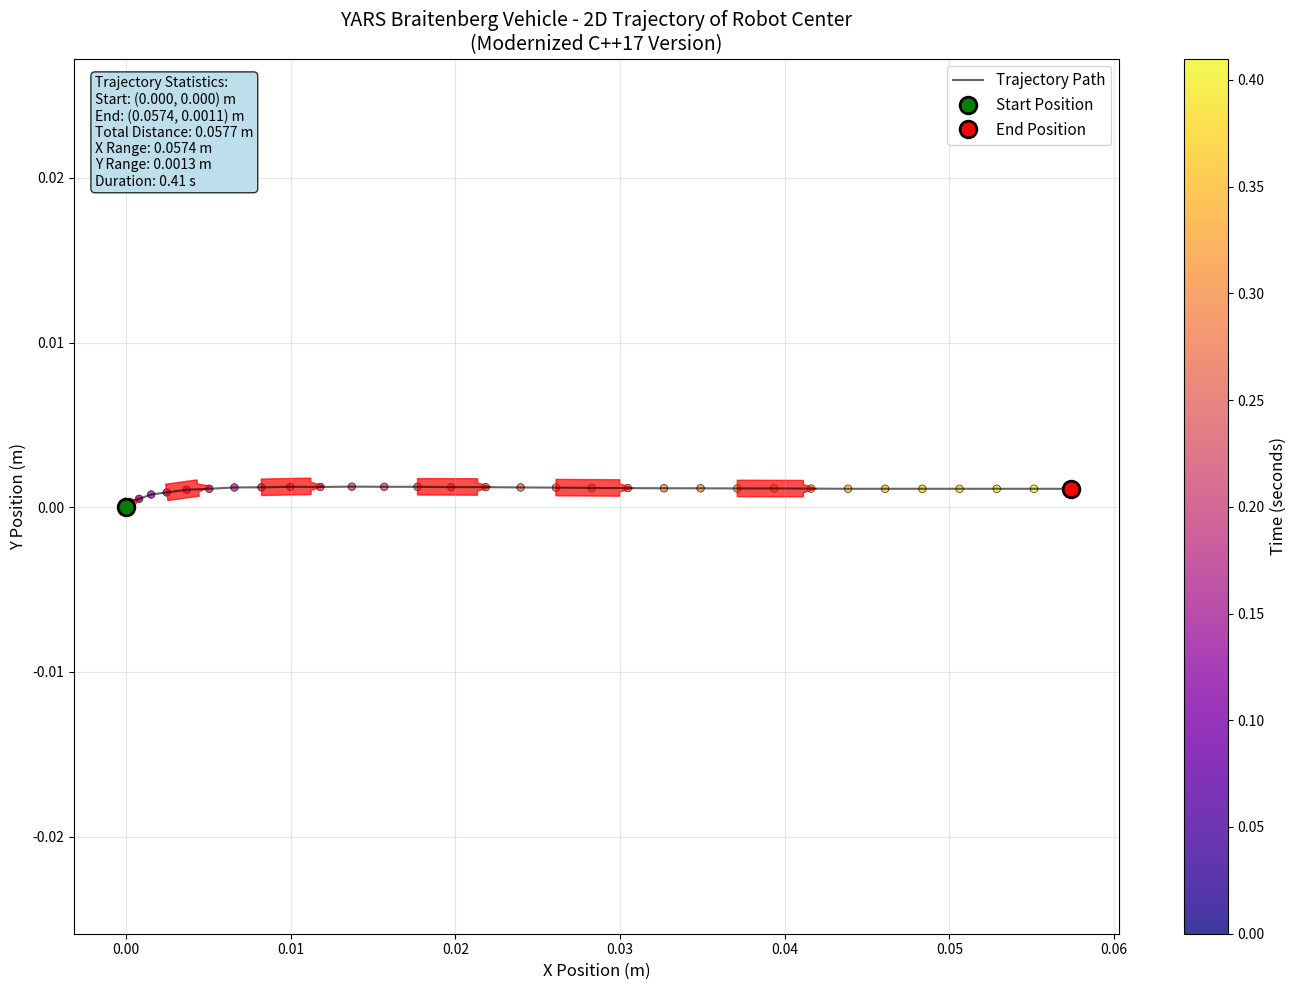

Write the Python code that produced this figure. (Note: this script raises an exception after producing the figure.)
#!/usr/bin/env python3
"""
Plot the 2D trajectory of the YARS robot center of mass.
Shows the actual path the robot takes in the x-y plane.
"""

import matplotlib.pyplot as plt
import numpy as np

# Extract the velocity data from the simulation output
# The output format is: x_velocity y_velocity z_velocity
velocity_data = """0.000 0.000 0.200
-0.000 -0.000 0.160
-0.000 -0.000 0.128
-0.000 -0.000 0.102
-0.000 -0.000 0.082
0.000 0.000 0.066
0.000 0.000 0.052
0.000 0.000 0.042
0.000 0.000 0.034
0.000 0.000 0.027
0.023 0.032 0.021
0.056 0.019 0.017
0.073 0.026 0.014
0.095 0.013 0.011
0.121 0.016 0.009
0.137 0.006 0.007
0.153 0.008 0.006
0.164 0.001 0.005
0.175 0.003 0.004
0.183 -0.001 0.003
0.191 0.002 0.002
0.197 -0.001 0.002
0.202 -0.000 0.001
0.205 -0.002 0.001
0.209 -0.000 0.001
0.212 -0.002 0.001
0.215 -0.001 0.001
0.217 -0.002 0.001
0.219 -0.001 0.000
0.220 -0.001 0.000
0.222 -0.000 0.000
0.223 -0.001 0.000
0.224 -0.000 0.000
0.224 -0.001 0.000
0.225 -0.001 0.000
0.225 -0.000 0.000
0.226 0.000 0.000
0.226 -0.000 0.000
0.226 0.000 0.000
0.226 -0.000 0.000
0.227 -0.000 0.000"""

# Parse the velocity data
lines = velocity_data.strip().split('\n')
velocities = []
for line in lines:
    parts = line.split()
    vx, vy, vz = float(parts[0]), float(parts[1]), float(parts[2])
    velocities.append((vx, vy, vz))

# Convert velocities to position by numerical integration
# Assuming timestep dt = 0.01 seconds (typical for physics simulation)
dt = 0.01
x_pos = [0.0]  # Start at origin
y_pos = [0.0]

for vx, vy, vz in velocities:
    x_pos.append(x_pos[-1] + vx * dt)
    y_pos.append(y_pos[-1] + vy * dt)

# Create time array for color coding
time = np.arange(len(x_pos)) * dt

# Create the 2D trajectory plot
plt.figure(figsize=(14, 10))

# Plot the trajectory with color gradient to show time progression
scatter = plt.scatter(x_pos, y_pos, c=time, cmap='plasma', s=30, alpha=0.8, edgecolors='black', linewidth=0.5)

# Also plot as a line to show continuity
plt.plot(x_pos, y_pos, 'k-', linewidth=1.5, alpha=0.6, label='Trajectory Path')

# Mark start and end points
plt.plot(x_pos[0], y_pos[0], 'go', markersize=12, label='Start Position', markeredgecolor='black', markeredgewidth=2)
plt.plot(x_pos[-1], y_pos[-1], 'ro', markersize=12, label='End Position', markeredgecolor='black', markeredgewidth=2)

# Add direction arrows at key points
n_arrows = 8
arrow_indices = np.linspace(5, len(x_pos)-5, n_arrows, dtype=int)
for i in arrow_indices:
    if i > 5 and i < len(x_pos)-5:
        dx = x_pos[i+3] - x_pos[i-3]
        dy = y_pos[i+3] - y_pos[i-3]
        if dx != 0 or dy != 0:  # Only draw if there's movement
            arrow_length = np.sqrt(dx**2 + dy**2)
            if arrow_length > 1e-6:  # Only draw significant arrows
                plt.arrow(x_pos[i], y_pos[i], dx*0.3, dy*0.3, 
                         head_width=0.0005, head_length=0.0008, 
                         fc='red', ec='red', alpha=0.7)

# Formatting
plt.xlabel('X Position (m)', fontsize=12)
plt.ylabel('Y Position (m)', fontsize=12)
plt.title('YARS Braitenberg Vehicle - 2D Trajectory of Robot Center\n(Modernized C++17 Version)', fontsize=14)
plt.grid(True, alpha=0.3)
plt.legend(fontsize=11)

# Add colorbar for time
cbar = plt.colorbar(scatter)
cbar.set_label('Time (seconds)', fontsize=12)

# Make axes equal for proper aspect ratio
plt.axis('equal')

# Add statistics box
total_distance = sum(np.sqrt((x_pos[i+1]-x_pos[i])**2 + (y_pos[i+1]-y_pos[i])**2) 
                     for i in range(len(x_pos)-1))
final_x, final_y = x_pos[-1], y_pos[-1]
max_x, max_y = max(x_pos), max(y_pos)
min_x, min_y = min(x_pos), min(y_pos)

stats_text = f'''Trajectory Statistics:
Start: (0.000, 0.000) m
End: ({final_x:.4f}, {final_y:.4f}) m
Total Distance: {total_distance:.4f} m
X Range: {max_x-min_x:.4f} m
Y Range: {max_y-min_y:.4f} m
Duration: {time[-1]:.2f} s'''

plt.text(0.02, 0.98, stats_text, transform=plt.gca().transAxes, 
         verticalalignment='top', fontsize=10,
         bbox=dict(boxstyle='round', facecolor='lightblue', alpha=0.8))

plt.tight_layout()
plt.savefig('/Volumes/Eregion/projects/yars/robot_2d_trajectory.png', dpi=300, bbox_inches='tight')
plt.show()

print(f"2D Trajectory Analysis:")
print(f"======================")
print(f"Start position: (0.000, 0.000) m")
print(f"Final position: ({final_x:.6f}, {final_y:.6f}) m")
print(f"Total distance traveled: {total_distance:.6f} m")
print(f"Straight-line distance: {np.sqrt(final_x**2 + final_y**2):.6f} m")
print(f"Path efficiency: {np.sqrt(final_x**2 + final_y**2)/total_distance*100:.1f}%")
print(f"Maximum X reached: {max_x:.6f} m")
print(f"Maximum Y reached: {max_y:.6f} m")
print(f"Y-axis drift range: {max_y-min_y:.6f} m")
print(f"Simulation duration: {time[-1]:.3f} seconds")
print(f"Average speed: {total_distance/time[-1]:.6f} m/s")
print(f"Plot saved as: robot_2d_trajectory.png")